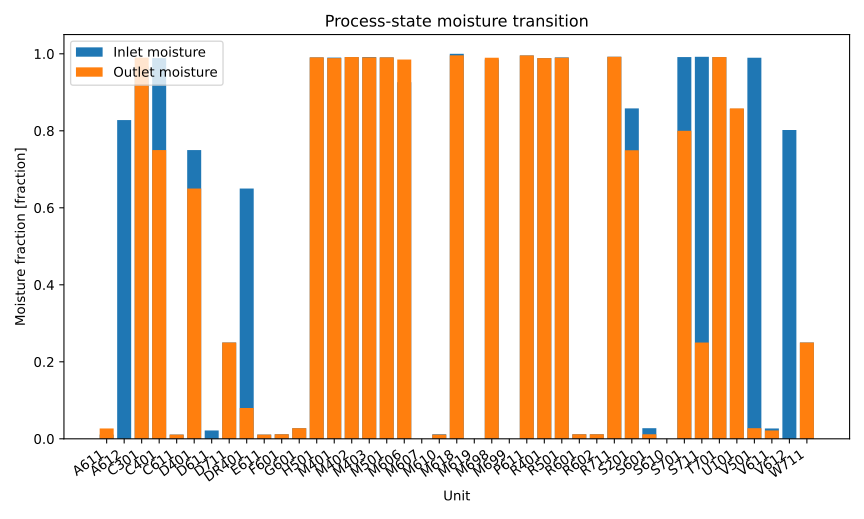

The table this chart was drawn from, first rows:
series_id, label, x, y
inlet_moisture, Inlet moisture, A611, 0.01096
inlet_moisture, Inlet moisture, A612, 0.828
inlet_moisture, Inlet moisture, C301, 0.967
inlet_moisture, Inlet moisture, C401, 0.9887
inlet_moisture, Inlet moisture, C611, 0.01096
inlet_moisture, Inlet moisture, D401, 0.75
inlet_moisture, Inlet moisture, D611, 0.02169
inlet_moisture, Inlet moisture, D711, 0.25
inlet_moisture, Inlet moisture, DR401, 0.65
inlet_moisture, Inlet moisture, E611, 0.01096
inlet_moisture, Inlet moisture, F601, 0.01187
inlet_moisture, Inlet moisture, G601, 0.02755
inlet_moisture, Inlet moisture, H501, 0.9906
inlet_moisture, Inlet moisture, M401, 0.9902
inlet_moisture, Inlet moisture, M402, 0.9916
inlet_moisture, Inlet moisture, M403, 0.9916
inlet_moisture, Inlet moisture, M501, 0.9907
inlet_moisture, Inlet moisture, M606, 0.9262
inlet_moisture, Inlet moisture, M607, 0.0
inlet_moisture, Inlet moisture, M610, 0.01187
inlet_moisture, Inlet moisture, M618, 1.0
inlet_moisture, Inlet moisture, M619, 0.0
inlet_moisture, Inlet moisture, M698, 0.9851
inlet_moisture, Inlet moisture, M699, 0.0
inlet_moisture, Inlet moisture, P611, 0.9956
inlet_moisture, Inlet moisture, R401, 0.9887
inlet_moisture, Inlet moisture, R501, 0.9906
inlet_moisture, Inlet moisture, R601, 0.01183
inlet_moisture, Inlet moisture, R602, 0.01185
inlet_moisture, Inlet moisture, R711, 0.9924
inlet_moisture, Inlet moisture, S201, 0.8582
inlet_moisture, Inlet moisture, S601, 0.02755
inlet_moisture, Inlet moisture, S610, 0.0
inlet_moisture, Inlet moisture, S701, 0.9916
inlet_moisture, Inlet moisture, S711, 0.9923
inlet_moisture, Inlet moisture, T701, 0.9916
inlet_moisture, Inlet moisture, U101, 0.857
inlet_moisture, Inlet moisture, V501, 0.9897
inlet_moisture, Inlet moisture, V611, 0.02697
inlet_moisture, Inlet moisture, V612, 0.8022
inlet_moisture, Inlet moisture, W711, 0.25
outlet_moisture, Outlet moisture, A611, 0.02697
outlet_moisture, Outlet moisture, A612, 0.0
outlet_moisture, Outlet moisture, C301, 0.9902
outlet_moisture, Outlet moisture, C401, 0.75
outlet_moisture, Outlet moisture, C611, 0.01096
outlet_moisture, Outlet moisture, D401, 0.65
outlet_moisture, Outlet moisture, D611, 0.0001109
outlet_moisture, Outlet moisture, D711, 0.25
outlet_moisture, Outlet moisture, DR401, 0.08
outlet_moisture, Outlet moisture, E611, 0.01096
outlet_moisture, Outlet moisture, F601, 0.01187
outlet_moisture, Outlet moisture, G601, 0.02755
outlet_moisture, Outlet moisture, H501, 0.9906
outlet_moisture, Outlet moisture, M401, 0.9887
outlet_moisture, Outlet moisture, M402, 0.9916
outlet_moisture, Outlet moisture, M403, 0.9907
outlet_moisture, Outlet moisture, M501, 0.9906
outlet_moisture, Outlet moisture, M606, 0.9851
outlet_moisture, Outlet moisture, M607, 0.0
... 22 more rows
